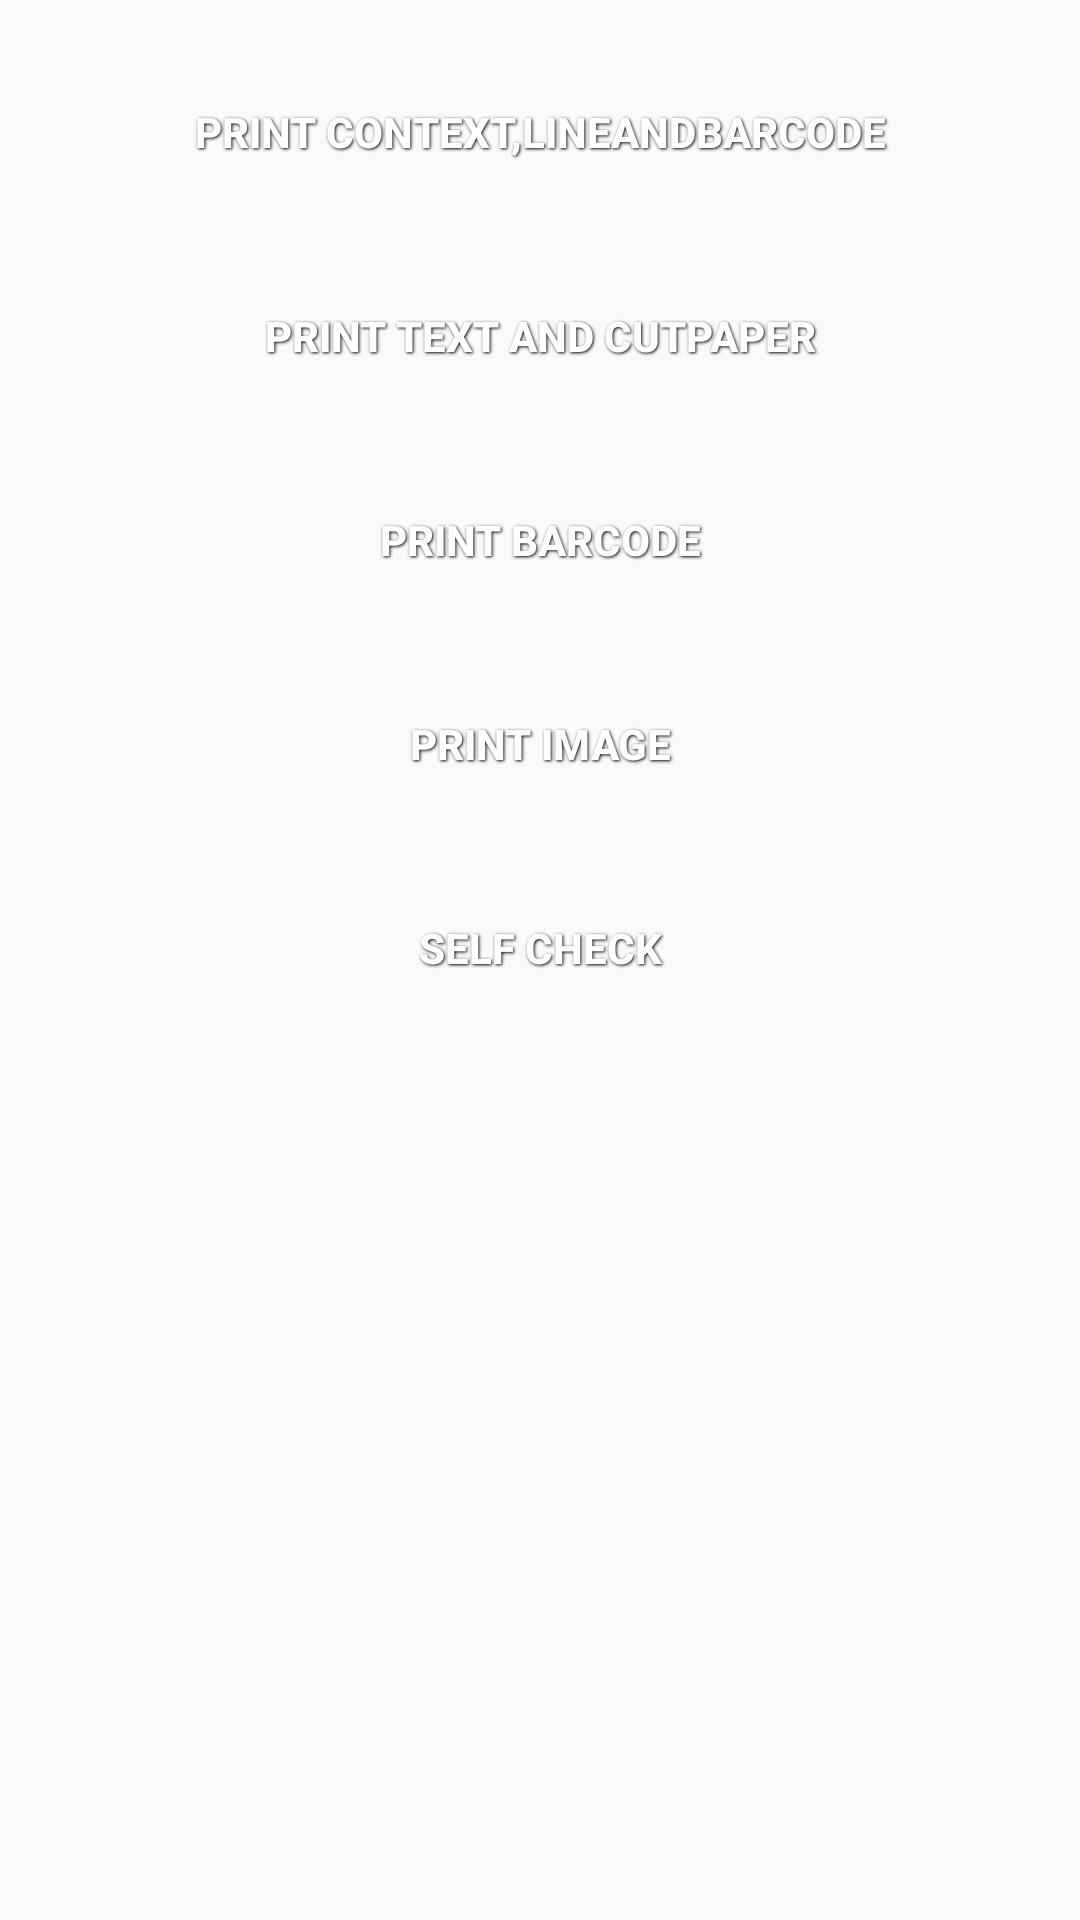

Write the Android layout XML for this screen, with the resource values it uses.
<!-- AndroidManifest.xml: application theme AppTheme -->
<!-- res/layout/activity_tsc.xml -->
<?xml version="1.0" encoding="utf-8"?>
<androidx.constraintlayout.widget.ConstraintLayout
    xmlns:android="http://schemas.android.com/apk/res/android"
    xmlns:tools="http://schemas.android.com/tools"
    android:id="@+id/activity_tsc"
    android:layout_width="match_parent"
    android:layout_height="match_parent"
    tools:context="com.posprinter.printdemo.activity.TscActivity">
    <LinearLayout
        android:layout_width="match_parent"
        android:layout_height="match_parent"
        android:layout_marginRight="20dp"
        android:layout_marginLeft="20dp"
        android:orientation="vertical">
        <Button
            android:id="@+id/content"
            style="@style/ButtonText"
            android:layout_marginTop="20dp"
            android:text="@string/contextandcode"
            android:layout_width="match_parent"
            android:layout_height="wrap_content" />
        <Button
            android:id="@+id/tsctext"
            style="@style/ButtonText"
            android:layout_marginTop="20dp"
            android:text="@string/text"
            android:layout_width="match_parent"
            android:layout_height="wrap_content" />
        <Button
            android:id="@+id/tscbarcode"
            style="@style/ButtonText"
            android:layout_marginTop="20dp"
            android:text="@string/barcode"
            android:layout_width="match_parent"
            android:layout_height="wrap_content" />

        <RelativeLayout
            android:id="@+id/rlimage"
            android:background="@drawable/spiner_selector"
            android:layout_marginTop="10dp"
            android:visibility="gone"
            android:layout_width="match_parent"
            android:layout_height="wrap_content">
            <ImageView
                android:id="@+id/image"
                android:layout_width="wrap_content"
                android:layout_height="wrap_content" />
        </RelativeLayout>
        <Button
            android:id="@+id/tscpic"
            style="@style/ButtonText"
            android:layout_marginTop="20dp"
            android:text="@string/image"
            android:layout_width="match_parent"
            android:layout_height="wrap_content" />
        <Button
            android:id="@+id/test"
            android:layout_marginTop="20dp"
            android:text="@string/self_check"
            style="@style/ButtonText"
            android:layout_width="match_parent"
            android:layout_height="wrap_content" />

    </LinearLayout>

</androidx.constraintlayout.widget.ConstraintLayout>
<!-- resources referenced by this layout -->
<resources>
  <string name="barcode">Print barCode</string>
  <string name="contextandcode">print context,lineAndBarCode</string>
  <string name="image">Print Image</string>
  <string name="self_check">self check</string>
  <string name="text">Print text and cutpaper</string>
  <style name="ButtonText">
          <item name="android:layout_width">fill_parent</item>
          <item name="android:layout_height">wrap_content</item>
          <item name="android:textColor">#ffffff</item>
          <item name="android:gravity">center</item>
          <item name="android:textStyle">bold</item>
          <item name="android:shadowColor">#000000</item>
          <item name="android:shadowDx">1</item>
          <item name="android:shadowDy">1</item>
          <item name="android:shadowRadius">2</item>
          <item name="android:background">@drawable/customer_button_selector</item>
      </style>
  <style name="AppTheme" parent="Theme.AppCompat.Light.DarkActionBar">
          
          <item name="colorPrimary">@color/colorPrimary</item>
          <item name="colorPrimaryDark">@color/colorPrimaryDark</item>
          <item name="colorAccent">@color/colorAccent</item>
      </style>
  <!-- not gathered from this repository: default colours our renderer supplied (Android Studio template values) -->
  <color name="colorPrimary">#FF6200EE</color>
  <color name="colorPrimaryDark">#FF3700B3</color>
  <color name="colorAccent">#FF03DAC5</color>
</resources>
